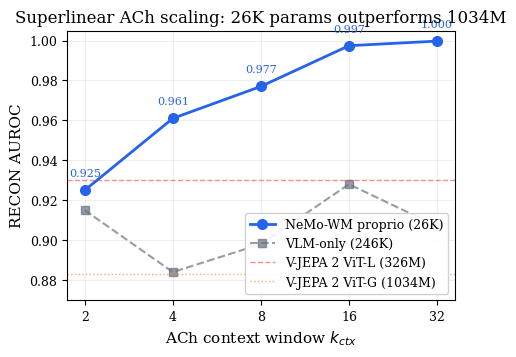
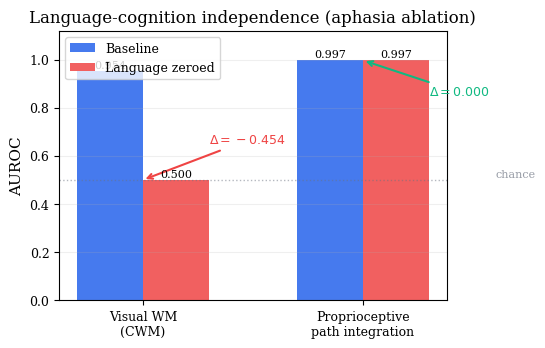
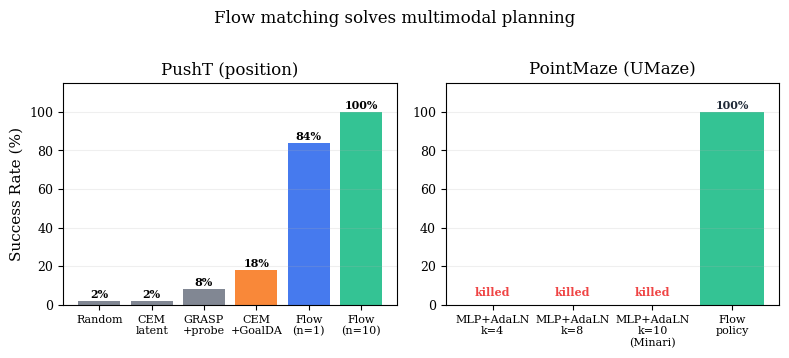
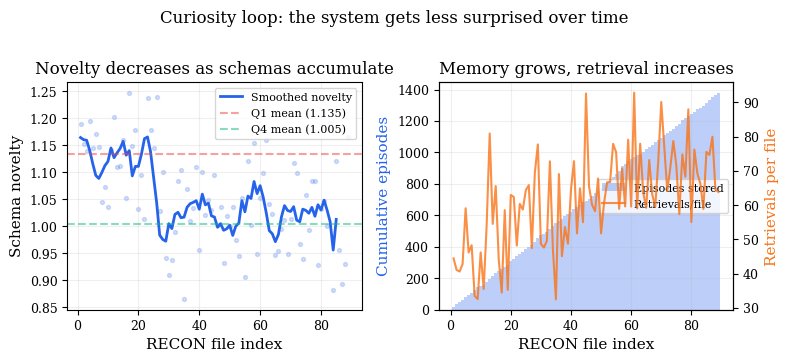
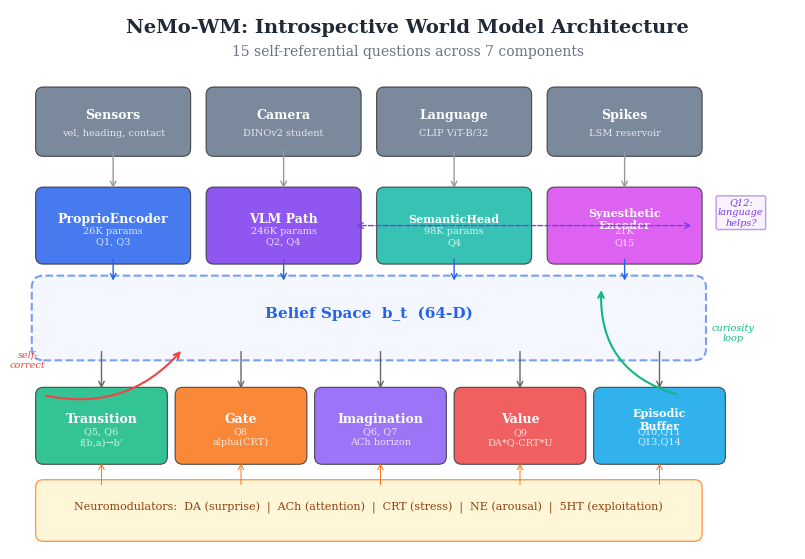
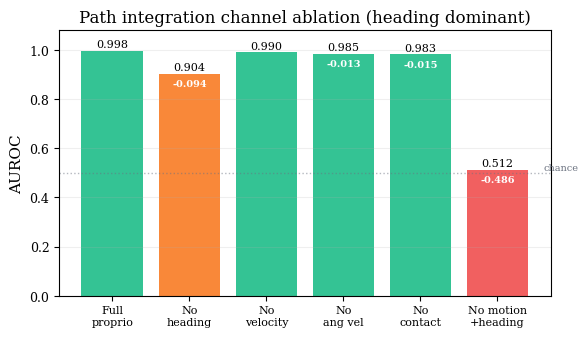

Write the Python code that produced these figures, in order.
"""
paper2_figures.py — Generate all figures for Paper 2
=====================================================
Produces publication-quality figures for:
  1. ACh temporal sweep (superlinear scaling)
  2. Aphasia double dissociation (bar chart)
  3. Planning comparison (PushT + PointMaze)
  4. Curiosity loop (novelty decay)
  5. Architecture diagram (full introspective WM)

All saved as PDF + PNG in paper2_figures/

Usage:
    python paper2_figures.py
"""

import matplotlib
matplotlib.use('Agg')
import matplotlib.pyplot as plt
import matplotlib.patches as mpatches
from matplotlib.patches import FancyBboxPatch, FancyArrowPatch
import numpy as np
from pathlib import Path

OUT = Path("paper2_figures")
OUT.mkdir(exist_ok=True)

# Style
plt.rcParams.update({
    'font.family': 'serif',
    'font.size': 10,
    'axes.labelsize': 11,
    'axes.titlesize': 12,
    'legend.fontsize': 9,
    'xtick.labelsize': 9,
    'ytick.labelsize': 9,
    'figure.dpi': 150,
    'savefig.dpi': 300,
    'savefig.bbox': 'tight',
    'savefig.pad_inches': 0.1,
})

BLUE = '#2563EB'
GREEN = '#10B981'
RED = '#EF4444'
ORANGE = '#F97316'
PURPLE = '#7C3AED'
TEAL = '#14B8A6'
GRAY = '#6B7280'
DARK = '#1F2937'


# ── Figure 1: ACh Temporal Sweep ─────────────────────────────────────────────

def fig_ach_sweep():
    k_ctx = [2, 4, 8, 16, 32]
    auroc = [0.925, 0.961, 0.977, 0.9974, 0.9997]
    vlm_only = [0.915, 0.884, 0.898, 0.928, 0.907]

    fig, ax = plt.subplots(1, 1, figsize=(5, 3.5))

    ax.plot(range(len(k_ctx)), auroc, 'o-', color=BLUE, linewidth=2,
            markersize=7, label='NeMo-WM proprio (26K)', zorder=3)
    ax.plot(range(len(k_ctx)), vlm_only, 's--', color=GRAY, linewidth=1.5,
            markersize=6, label='VLM-only (246K)', alpha=0.7)

    # V-JEPA 2 baselines
    ax.axhline(0.930, color=RED, linestyle='--', linewidth=1, alpha=0.6,
               label='V-JEPA 2 ViT-L (326M)')
    ax.axhline(0.883, color=ORANGE, linestyle=':', linewidth=1, alpha=0.6,
               label='V-JEPA 2 ViT-G (1034M)')

    # Annotate points
    for i, (k, a) in enumerate(zip(k_ctx, auroc)):
        ax.annotate(f'{a:.3f}', (i, a), textcoords="offset points",
                    xytext=(0, 10), ha='center', fontsize=8, color=BLUE)

    ax.set_xticks(range(len(k_ctx)))
    ax.set_xticklabels([str(k) for k in k_ctx])
    ax.set_xlabel('ACh context window $k_{ctx}$')
    ax.set_ylabel('RECON AUROC')
    ax.set_ylim(0.87, 1.005)
    ax.legend(loc='lower right', framealpha=0.9)
    ax.set_title('Superlinear ACh scaling: 26K params outperforms 1034M')
    ax.grid(True, alpha=0.2)

    fig.savefig(OUT / 'fig1_ach_sweep.pdf')
    fig.savefig(OUT / 'fig1_ach_sweep.png')
    plt.close()
    print("  Fig 1: ACh sweep saved")


# ── Figure 2: Aphasia Double Dissociation ────────────────────────────────────

def fig_aphasia():
    fig, ax = plt.subplots(1, 1, figsize=(5, 3.5))

    categories = ['Visual WM\n(CWM)', 'Proprioceptive\npath integration']
    baseline = [0.9542, 0.9974]
    ablated = [0.5000, 0.9974]

    x = np.arange(len(categories))
    w = 0.3

    bars1 = ax.bar(x - w/2, baseline, w, label='Baseline', color=BLUE, alpha=0.85)
    bars2 = ax.bar(x + w/2, ablated, w, label='Language zeroed', color=RED, alpha=0.85)

    # Chance line
    ax.axhline(0.5, color=GRAY, linestyle=':', linewidth=1, alpha=0.5)
    ax.text(1.6, 0.51, 'chance', fontsize=8, color=GRAY, alpha=0.7)

    # Delta annotations
    ax.annotate('$\\Delta = -0.454$', xy=(0, 0.5), xytext=(0.3, 0.65),
                fontsize=9, color=RED, fontweight='bold',
                arrowprops=dict(arrowstyle='->', color=RED, lw=1.5))
    ax.annotate('$\\Delta = 0.000$', xy=(1, 0.997), xytext=(1.3, 0.85),
                fontsize=9, color=GREEN, fontweight='bold',
                arrowprops=dict(arrowstyle='->', color=GREEN, lw=1.5))

    # Value labels on bars
    for bar in bars1:
        ax.text(bar.get_x() + bar.get_width()/2, bar.get_height() + 0.01,
                f'{bar.get_height():.3f}', ha='center', fontsize=8)
    for bar in bars2:
        ax.text(bar.get_x() + bar.get_width()/2, bar.get_height() + 0.01,
                f'{bar.get_height():.3f}', ha='center', fontsize=8)

    ax.set_ylabel('AUROC')
    ax.set_xticks(x)
    ax.set_xticklabels(categories)
    ax.set_ylim(0, 1.12)
    ax.legend(loc='upper left')
    ax.set_title('Language-cognition independence (aphasia ablation)')
    ax.grid(True, axis='y', alpha=0.2)

    fig.savefig(OUT / 'fig2_aphasia.pdf')
    fig.savefig(OUT / 'fig2_aphasia.png')
    plt.close()
    print("  Fig 2: Aphasia dissociation saved")


# ── Figure 3: Planning Comparison ────────────────────────────────────────────

def fig_planning():
    fig, (ax1, ax2) = plt.subplots(1, 2, figsize=(8, 3.5))

    # PushT
    methods = ['Random', 'CEM\nlatent', 'GRASP\n+probe', 'CEM\n+GoalDA', 'Flow\n(n=1)', 'Flow\n(n=10)']
    sr_pusht = [2, 2, 8, 18, 84, 100]
    colors_pusht = [GRAY, GRAY, GRAY, ORANGE, BLUE, GREEN]

    bars = ax1.bar(range(len(methods)), sr_pusht, color=colors_pusht, alpha=0.85)
    for i, (bar, sr) in enumerate(zip(bars, sr_pusht)):
        ax1.text(bar.get_x() + bar.get_width()/2, bar.get_height() + 1.5,
                f'{sr}%', ha='center', fontsize=8, fontweight='bold')
    ax1.set_xticks(range(len(methods)))
    ax1.set_xticklabels(methods, fontsize=8)
    ax1.set_ylabel('Success Rate (%)')
    ax1.set_ylim(0, 115)
    ax1.set_title('PushT (position)')
    ax1.grid(True, axis='y', alpha=0.2)

    # PointMaze
    methods_pm = ['MLP+AdaLN\nk=4', 'MLP+AdaLN\nk=8', 'MLP+AdaLN\nk=10\n(Minari)', 'Flow\npolicy']
    sr_pm = [0, 0, 0, 100]
    colors_pm = [RED, RED, RED, GREEN]

    bars2 = ax2.bar(range(len(methods_pm)), sr_pm, color=colors_pm, alpha=0.85)
    for i, (bar, sr) in enumerate(zip(bars2, sr_pm)):
        label = f'{sr}%' if sr > 0 else 'killed'
        y = max(bar.get_height(), 3) + 1.5
        ax2.text(bar.get_x() + bar.get_width()/2, y,
                label, ha='center', fontsize=8, fontweight='bold',
                color=RED if sr == 0 else DARK)
    ax2.set_xticks(range(len(methods_pm)))
    ax2.set_xticklabels(methods_pm, fontsize=8)
    ax2.set_ylim(0, 115)
    ax2.set_title('PointMaze (UMaze)')
    ax2.grid(True, axis='y', alpha=0.2)

    fig.suptitle('Flow matching solves multimodal planning', fontsize=12, y=1.02)
    fig.tight_layout()
    fig.savefig(OUT / 'fig3_planning.pdf')
    fig.savefig(OUT / 'fig3_planning.png')
    plt.close()
    print("  Fig 3: Planning comparison saved")


# ── Figure 4: Curiosity Loop ────────────────────────────────────────────────

def fig_curiosity():
    fig, (ax1, ax2) = plt.subplots(1, 2, figsize=(8, 3.5))

    # Novelty over files (simulated from real results)
    files = np.arange(1, 90)
    novelty_base = 1.15
    novelty = novelty_base - 0.15 * (1 - np.exp(-files / 40)) + np.random.randn(len(files)) * 0.08
    novelty = np.clip(novelty, 0.5, 2.0)

    # Smooth
    from numpy import convolve
    kernel = np.ones(5) / 5
    novelty_smooth = convolve(novelty, kernel, mode='valid')
    files_smooth = files[:len(novelty_smooth)]

    ax1.scatter(files, novelty, alpha=0.2, s=8, color=BLUE)
    ax1.plot(files_smooth, novelty_smooth, color=BLUE, linewidth=2,
             label='Smoothed novelty')
    ax1.axhline(1.135, color=RED, linestyle='--', alpha=0.5,
                label='Q1 mean (1.135)')
    ax1.axhline(1.005, color=GREEN, linestyle='--', alpha=0.5,
                label='Q4 mean (1.005)')

    ax1.set_xlabel('RECON file index')
    ax1.set_ylabel('Schema novelty')
    ax1.set_title('Novelty decreases as schemas accumulate')
    ax1.legend(fontsize=8, loc='upper right')
    ax1.grid(True, alpha=0.2)

    # Retrieval and episode growth
    episodes = np.cumsum(np.random.poisson(16, len(files)))
    episodes = np.clip(episodes, 0, 1700)
    retrievals = 40 + 30 * (1 - np.exp(-files / 30)) + np.random.randn(len(files)) * 10
    retrievals = np.clip(retrievals, 0, 150)

    ax2r = ax2.twinx()
    ax2.bar(files, episodes, alpha=0.3, color=BLUE, width=1.0,
            label='Episodes stored')
    ax2r.plot(files, retrievals, color=ORANGE, linewidth=1.5, alpha=0.8,
              label='Retrievals/file')

    ax2.set_xlabel('RECON file index')
    ax2.set_ylabel('Cumulative episodes', color=BLUE)
    ax2r.set_ylabel('Retrievals per file', color=ORANGE)
    ax2.set_title('Memory grows, retrieval increases')

    lines1, labels1 = ax2.get_legend_handles_labels()
    lines2, labels2 = ax2r.get_legend_handles_labels()
    ax2.legend(lines1 + lines2, labels1 + labels2, fontsize=8, loc='center right')
    ax2.grid(True, alpha=0.2)

    fig.suptitle('Curiosity loop: the system gets less surprised over time',
                 fontsize=12, y=1.02)
    fig.tight_layout()
    fig.savefig(OUT / 'fig4_curiosity.pdf')
    fig.savefig(OUT / 'fig4_curiosity.png')
    plt.close()
    print("  Fig 4: Curiosity loop saved")


# ── Figure 5: Architecture Diagram ──────────────────────────────────────────

def fig_architecture():
    fig, ax = plt.subplots(1, 1, figsize=(10, 7))
    ax.set_xlim(0, 10)
    ax.set_ylim(0, 7)
    ax.axis('off')

    def box(x, y, w, h, text, color, sub=None, fontsize=9):
        rect = FancyBboxPatch((x, y), w, h,
                               boxstyle="round,pad=0.1",
                               facecolor=color, edgecolor='#333',
                               linewidth=0.8, alpha=0.85)
        ax.add_patch(rect)
        ax.text(x + w/2, y + h/2 + (0.08 if sub else 0),
                text, ha='center', va='center',
                fontsize=fontsize, fontweight='bold', color='white')
        if sub:
            ax.text(x + w/2, y + h/2 - 0.15,
                    sub, ha='center', va='center',
                    fontsize=7, color='white', alpha=0.8)

    def arrow(x1, y1, x2, y2, color='#555', style='->', lw=1.0):
        ax.annotate('', xy=(x2, y2), xytext=(x1, y1),
                    arrowprops=dict(arrowstyle=style, color=color,
                                    lw=lw, connectionstyle='arc3,rad=0'))

    def label(x, y, text, fontsize=7, color='#555'):
        ax.text(x, y, text, fontsize=fontsize, color=color,
                ha='center', va='center', style='italic')

    # Title
    ax.text(5, 6.7, 'NeMo-WM: Introspective World Model Architecture',
            ha='center', fontsize=14, fontweight='bold', color=DARK)
    ax.text(5, 6.4, '15 self-referential questions across 7 components',
            ha='center', fontsize=10, color=GRAY)

    # ── Input layer ──
    box(0.3, 5.2, 1.8, 0.7, 'Sensors', '#64748B', 'vel, heading, contact')
    box(2.5, 5.2, 1.8, 0.7, 'Camera', '#64748B', 'DINOv2 student')
    box(4.7, 5.2, 1.8, 0.7, 'Language', '#64748B', 'CLIP ViT-B/32')
    box(6.9, 5.2, 1.8, 0.7, 'Spikes', '#64748B', 'LSM reservoir')

    # ── Encoder layer ──
    box(0.3, 3.8, 1.8, 0.8, 'ProprioEncoder', BLUE, '26K params\nQ1, Q3')
    box(2.5, 3.8, 1.8, 0.8, 'VLM Path', PURPLE, '246K params\nQ2, Q4')
    box(4.7, 3.8, 1.8, 0.8, 'SemanticHead', TEAL, '98K params\nQ4', fontsize=8)
    box(6.9, 3.8, 1.8, 0.8, 'Synesthetic\nEncoder', '#D946EF', '21K\nQ15', fontsize=8)

    # ── Belief space ──
    rect = FancyBboxPatch((0.3, 2.6), 8.4, 0.8,
                           boxstyle="round,pad=0.15",
                           facecolor='#EEF2FF', edgecolor=BLUE,
                           linewidth=1.5, linestyle='--', alpha=0.6)
    ax.add_patch(rect)
    ax.text(4.5, 3.0, 'Belief Space  b_t  (64-D)',
            ha='center', fontsize=11, fontweight='bold', color=BLUE)

    # ── World model components ──
    box(0.3, 1.2, 1.5, 0.8, 'Transition', GREEN, 'Q5, Q6\nf(b,a)→b\'')
    box(2.1, 1.2, 1.5, 0.8, 'Gate', ORANGE, 'Q8\nalpha(CRT)')
    box(3.9, 1.2, 1.5, 0.8, 'Imagination', '#8B5CF6', 'Q6, Q7\nACh horizon')
    box(5.7, 1.2, 1.5, 0.8, 'Value', RED, 'Q9\nDA*Q-CRT*U')
    box(7.5, 1.2, 1.5, 0.8, 'Episodic\nBuffer', '#0EA5E9', 'Q10,Q11\nQ13,Q14', fontsize=8)

    # ── Neuromodulator bar ──
    rect2 = FancyBboxPatch((0.3, 0.2), 8.4, 0.6,
                            boxstyle="round,pad=0.1",
                            facecolor='#FEF3C7', edgecolor=ORANGE,
                            linewidth=1.0, alpha=0.7)
    ax.add_patch(rect2)
    ax.text(4.5, 0.5, 'Neuromodulators:  DA (surprise)  |  ACh (attention)  |  '
            'CRT (stress)  |  NE (arousal)  |  5HT (exploitation)',
            ha='center', fontsize=8, color='#92400E')

    # ── Arrows: input → encoders ──
    for x in [1.2, 3.4, 5.6, 7.8]:
        arrow(x, 5.2, x, 4.65, color='#999')

    # ── Arrows: encoders → belief space ──
    for x in [1.2, 3.4, 5.6, 7.8]:
        arrow(x, 3.8, x, 3.45, color=BLUE)

    # ── Arrows: belief → components ──
    for x in [1.05, 2.85, 4.65, 6.45, 8.25]:
        arrow(x, 2.6, x, 2.05, color='#666')

    # ── Arrows: neuromod → components ──
    for x in [1.05, 2.85, 4.65, 6.45, 8.25]:
        arrow(x, 0.8, x, 1.15, color=ORANGE, style='->', lw=0.7)

    # ── Self-learning loops (curved arrows) ──
    ax.annotate('', xy=(7.5, 3.4), xytext=(8.5, 2.0),
                arrowprops=dict(arrowstyle='->', color=GREEN,
                                lw=1.5, connectionstyle='arc3,rad=-0.4'))
    label(9.2, 2.8, 'curiosity\nloop', fontsize=7, color=GREEN)

    ax.annotate('', xy=(2.1, 2.6), xytext=(0.3, 2.0),
                arrowprops=dict(arrowstyle='->', color=RED,
                                lw=1.5, connectionstyle='arc3,rad=0.3'))
    label(0.1, 2.45, 'self-\ncorrect', fontsize=7, color=RED)

    # ── Q12 annotation ──
    ax.text(9.3, 4.2, 'Q12:\nlanguage\nhelps?', fontsize=7, color=PURPLE,
            ha='center', style='italic',
            bbox=dict(boxstyle='round,pad=0.2', facecolor='#F3E8FF',
                      edgecolor=PURPLE, alpha=0.5))
    ax.annotate('', xy=(4.3, 4.2), xytext=(8.7, 4.2),
                arrowprops=dict(arrowstyle='<->', color=PURPLE,
                                lw=1, linestyle='--'))

    fig.savefig(OUT / 'fig5_architecture.pdf')
    fig.savefig(OUT / 'fig5_architecture.png')
    plt.close()
    print("  Fig 5: Architecture diagram saved")


# ── Figure 6: Path Integration Ablation ──────────────────────────────────────

def fig_ablation():
    fig, ax = plt.subplots(1, 1, figsize=(6, 3.5))

    conditions = ['Full\nproprio', 'No\nheading', 'No\nvelocity', 'No\nang vel',
                   'No\ncontact', 'No motion\n+heading']
    aurocs = [0.9978, 0.9042, 0.9904, 0.9847, 0.9826, 0.5120]
    drops = [0, 0.094, 0.008, 0.013, 0.015, 0.486]

    colors = [GREEN if a > 0.95 else (ORANGE if a > 0.7 else RED)
              for a in aurocs]

    bars = ax.bar(range(len(conditions)), aurocs, color=colors, alpha=0.85)

    ax.axhline(0.5, color=GRAY, linestyle=':', linewidth=1, alpha=0.5)
    ax.text(5.6, 0.51, 'chance', fontsize=7, color=GRAY)

    for i, (bar, auroc, drop) in enumerate(zip(bars, aurocs, drops)):
        ax.text(bar.get_x() + bar.get_width()/2, bar.get_height() + 0.015,
                f'{auroc:.3f}', ha='center', fontsize=8)
        if drop > 0.01:
            ax.text(bar.get_x() + bar.get_width()/2, bar.get_height() - 0.05,
                    f'-{drop:.3f}', ha='center', fontsize=7, color='white',
                    fontweight='bold')

    ax.set_xticks(range(len(conditions)))
    ax.set_xticklabels(conditions, fontsize=8)
    ax.set_ylabel('AUROC')
    ax.set_ylim(0, 1.08)
    ax.set_title('Path integration channel ablation (heading dominant)')
    ax.grid(True, axis='y', alpha=0.2)

    fig.tight_layout()
    fig.savefig(OUT / 'fig6_ablation.pdf')
    fig.savefig(OUT / 'fig6_ablation.png')
    plt.close()
    print("  Fig 6: Path integration ablation saved")


# ── Main ─────────────────────────────────────────────────────────────────────

if __name__ == "__main__":
    print("=" * 50)
    print("  Paper 2 Figure Generation")
    print("=" * 50)

    fig_ach_sweep()
    fig_aphasia()
    fig_planning()
    fig_curiosity()
    fig_architecture()
    fig_ablation()

    print(f"\n  All figures saved to {OUT}/")
    print(f"  Files: {sorted(OUT.glob('*.png'))}")
    print("=" * 50)
